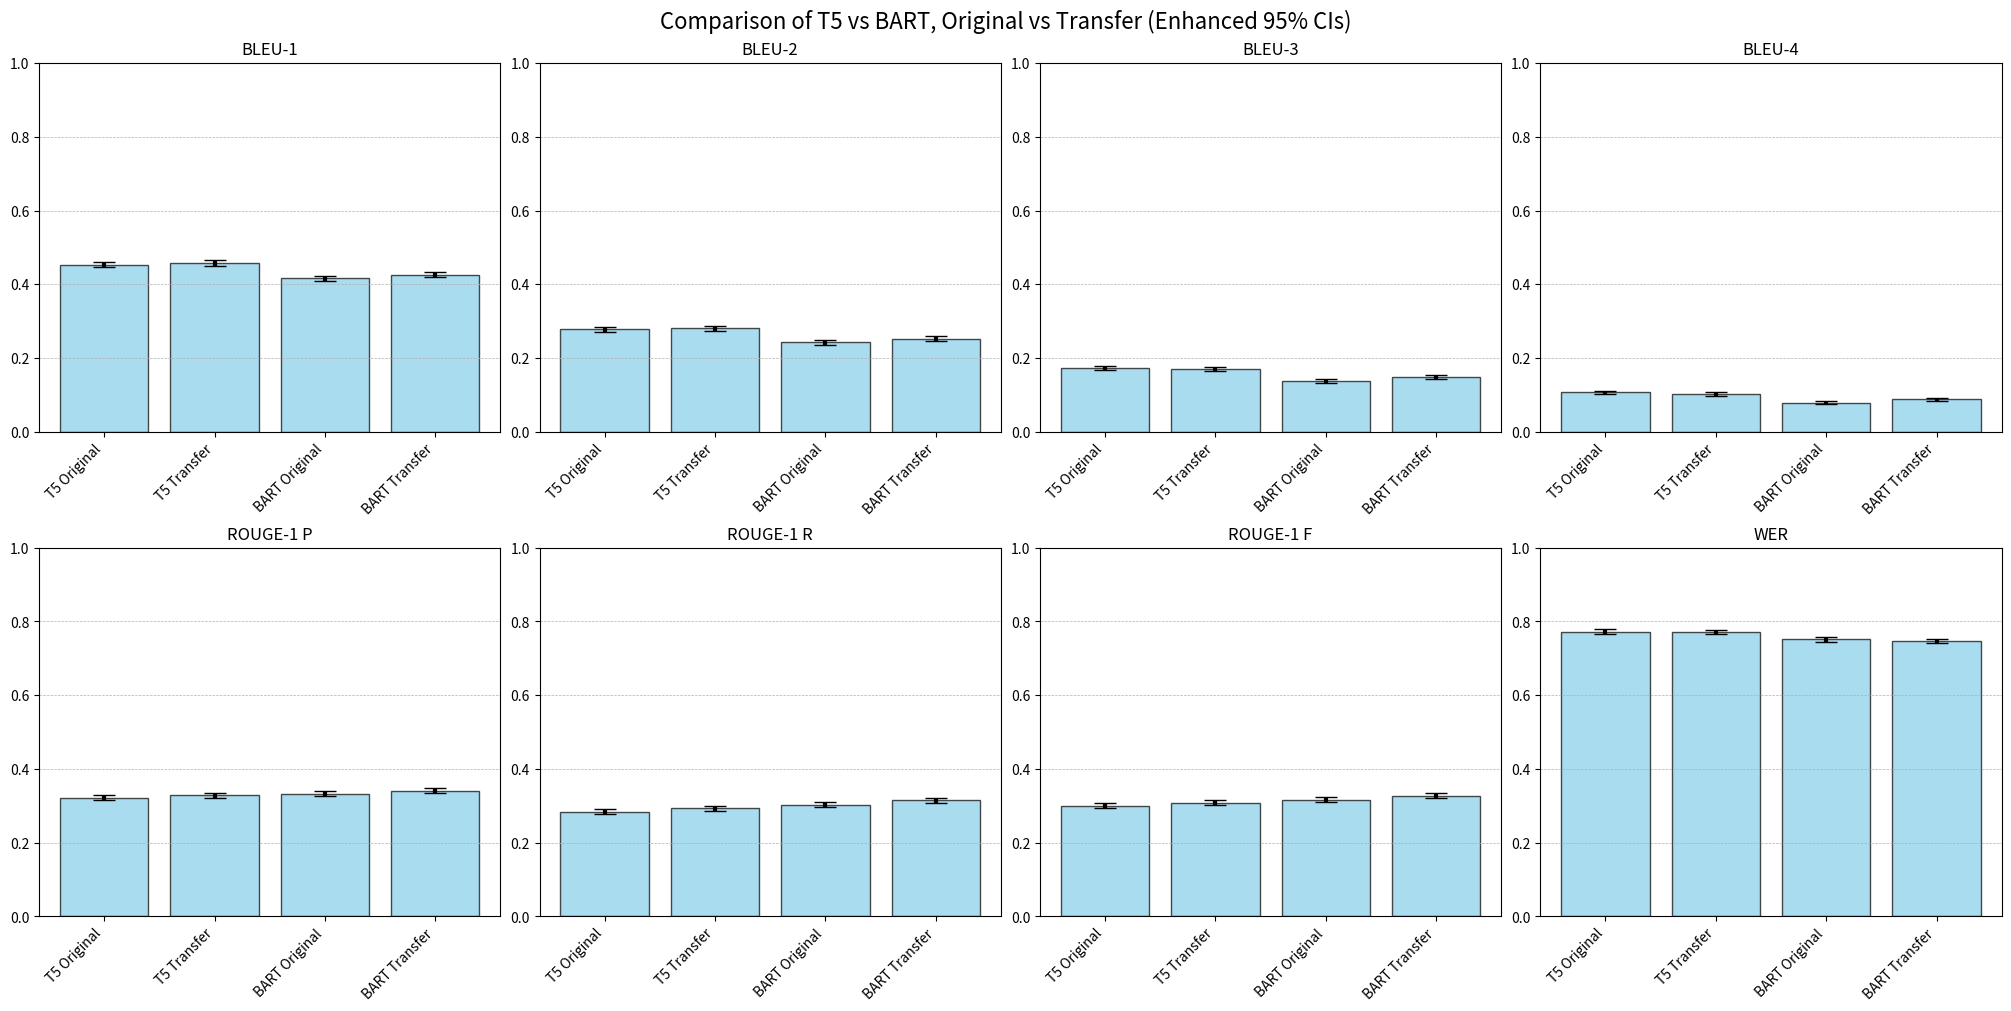

This figure's Python source:
import numpy as np
import matplotlib.pyplot as plt

# Sample size and z-score for 95% CI
n = 18379
z = 1.96

# Scores for each metric, model, and regime
data = {
    'BLEU-1': {
        'T5 Original': 0.4531, 'BART Original': 0.4163,
        'T5 Transfer': 0.4581, 'BART Transfer': 0.4265
    },
    'BLEU-2': {
        'T5 Original': 0.2781, 'BART Original': 0.2422,
        'T5 Transfer': 0.2803, 'BART Transfer': 0.2524
    },
    'BLEU-3': {
        'T5 Original': 0.1723, 'BART Original': 0.1379,
        'T5 Transfer': 0.1703, 'BART Transfer': 0.1482
    },
    'BLEU-4': {
        'T5 Original': 0.1074, 'BART Original': 0.0791,
        'T5 Transfer': 0.1027, 'BART Transfer': 0.0882
    },
    'ROUGE-1 P': {
        'T5 Original': 0.3219, 'BART Original': 0.3328,
        'T5 Transfer': 0.3281, 'BART Transfer': 0.3412
    },
    'ROUGE-1 R': {
        'T5 Original': 0.2844, 'BART Original': 0.3032,
        'T5 Transfer': 0.2935, 'BART Transfer': 0.3146
    },
    'ROUGE-1 F': {
        'T5 Original': 0.3002, 'BART Original': 0.3163,
        'T5 Transfer': 0.3080, 'BART Transfer': 0.3269
    },
    'WER': {
        'T5 Original': 0.7726, 'BART Original': 0.7515,
        'T5 Transfer': 0.7714, 'BART Transfer': 0.7471
    }
}

# Calculate and print CI ranges
print("95% Confidence Intervals:")
for metric, scores in data.items():
    print(f"\n{metric}:")
    for label, p in scores.items():
        se = np.sqrt(p * (1 - p) / n)
        margin = z * se
        lower, upper = p - margin, p + margin
        print(f"  {label}: {lower:.4f} to {upper:.4f}")

# Plotting
labels = ['T5 Original', 'T5 Transfer', 'BART Original', 'BART Transfer']
x = np.arange(len(labels))

fig, axes = plt.subplots(2, 4, figsize=(20, 10), constrained_layout=True)

for ax, (metric, scores) in zip(axes.flat, data.items()):
    means = [scores[label] for label in labels]
    se = [np.sqrt(p * (1 - p) / n) for p in means]
    margins = [z * s for s in se]
    
    bars = ax.bar(x, means, 
                  color='skyblue', alpha=0.7, 
                  edgecolor='black', linewidth=1)
    ax.errorbar(x, means, yerr=margins, 
                fmt='none', ecolor='black', elinewidth=3, capsize=8)
    
    ax.set_xticks(x)
    ax.set_xticklabels(labels, rotation=45, ha='right')
    ax.set_title(metric)
    ax.set_ylim(0, 1)
    ax.grid(axis='y', linestyle='--', linewidth=0.5)
    
fig.suptitle('Comparison of T5 vs BART, Original vs Transfer (Enhanced 95% CIs)', fontsize=16)
plt.show()
